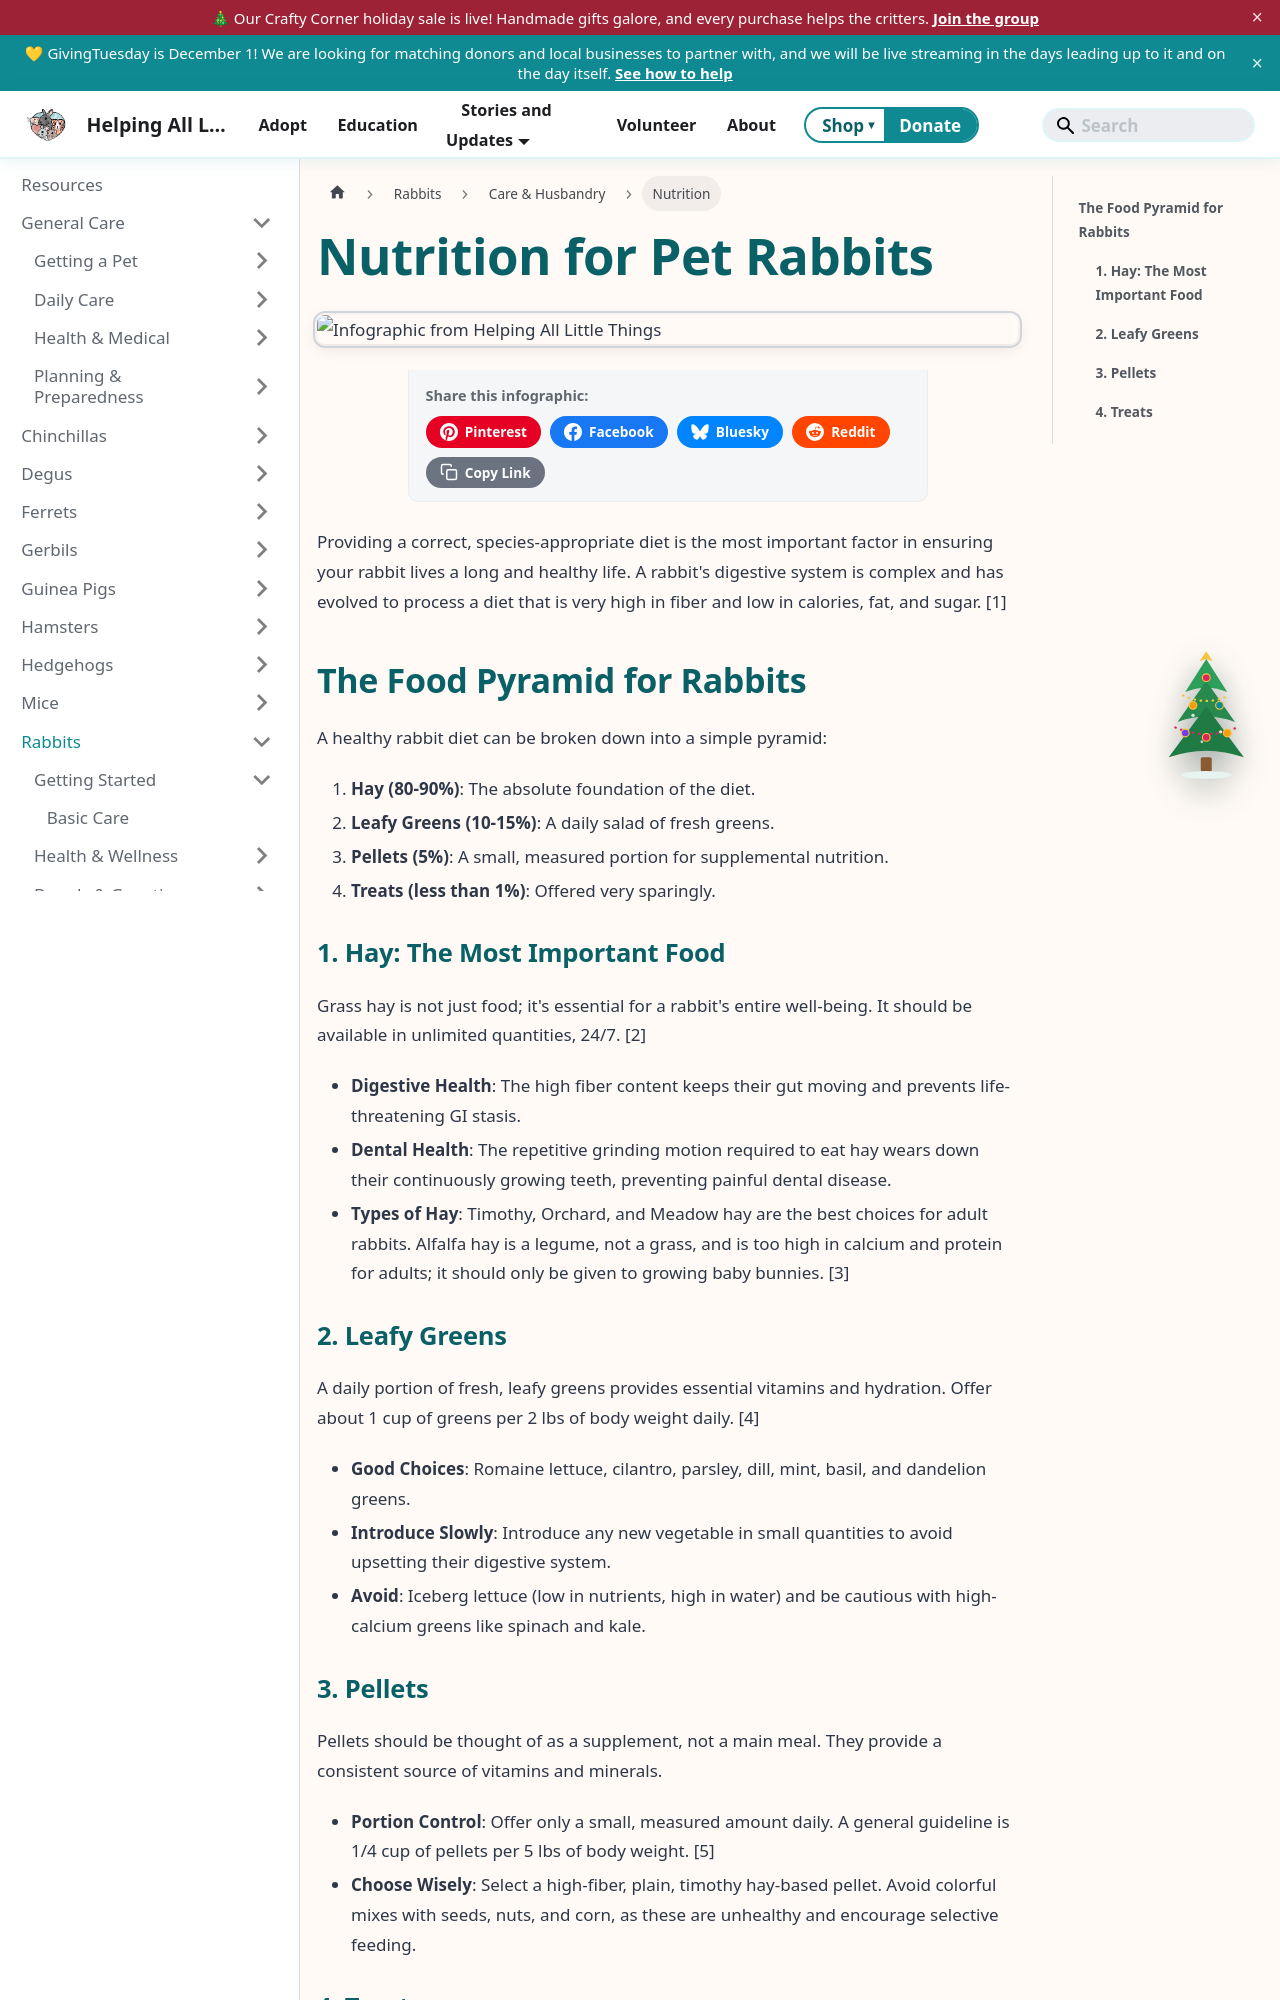

repository: AlannaBurke/haltrescue · page: docs/Rabbits/care-and-husbandry/nutrition.html · generator: docusaurus

---
title: Nutrition for Pet Rabbits
description: A detailed guide to the correct diet for a pet rabbit, emphasizing the importance of hay and outlining the proper portions of greens, pellets, and treats.
sidebar_label: Nutrition
sidebar_position: 3
tags: [rabbits, nutrition]
---
import InfographicShare from '@site/src/components/InfographicShare';

# Nutrition for Pet Rabbits

<InfographicShare imageSrc="/img/rabbits/rabbit-nutrition.png" />


Providing a correct, species-appropriate diet is the most important factor in ensuring your rabbit lives a long and healthy life. A rabbit's digestive system is complex and has evolved to process a diet that is very high in fiber and low in calories, fat, and sugar. [1]

## The Food Pyramid for Rabbits

A healthy rabbit diet can be broken down into a simple pyramid:

1.  **Hay (80-90%)**: The absolute foundation of the diet.
2.  **Leafy Greens (10-15%)**: A daily salad of fresh greens.
3.  **Pellets (5%)**: A small, measured portion for supplemental nutrition.
4.  **Treats (less than 1%)**: Offered very sparingly.

### 1. Hay: The Most Important Food

Grass hay is not just food; it's essential for a rabbit's entire well-being. It should be available in unlimited quantities, 24/7. [2]

*   **Digestive Health**: The high fiber content keeps their gut moving and prevents life-threatening GI stasis.
*   **Dental Health**: The repetitive grinding motion required to eat hay wears down their continuously growing teeth, preventing painful dental disease.
*   **Types of Hay**: Timothy, Orchard, and Meadow hay are the best choices for adult rabbits. Alfalfa hay is a legume, not a grass, and is too high in calcium and protein for adults; it should only be given to growing baby bunnies. [3]
